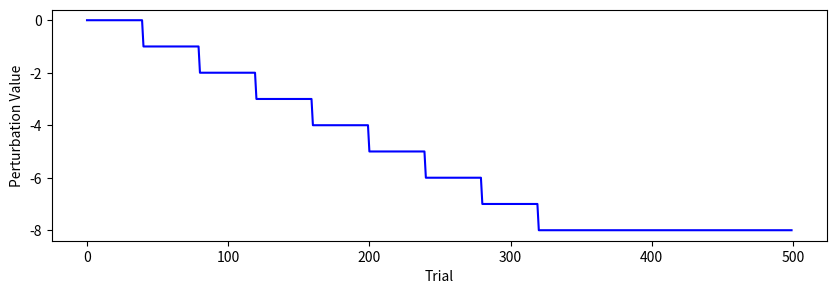

This figure's Python source: (Note: this script raises an exception after producing the figure.)
# %% [markdown]
# # Reward and Error Learning Simulation (Izawa & Shadmehr, 2011)

# %% [markdown]
# ## 1. Imports and Constants

# %%
import numpy as np
import pandas as pd
import matplotlib.pyplot as plt

# %%
# Simulation settings
total_trials = 200
gamma = 0.95          # discount factor
alpha_r = 0.04         # learning rate for reward prediction error
alpha_v = 0.15         # learning rate for value function
a = 0.9              # forgetting factor for perturbation

# Noise terms
s_h = 3
s_y_by_condition = {
    "ERR": 6.0,
    "EPE": 15.0,
    "RWD": 1e6  # essentially no observation
}
s_phat = 3
s_u = 1.25

target_radius = 3
beta = 0.001 # Scaling parameter for motor cost





# %%
# Create perturbation array p
step_size = -1         # Size of each step change
start_value = 0        # Starting value
baseline_trials = 0   # Number of trials for each level
step_length = 40
num_steps = 9          # Number of steps (including baseline)
plateau_length = 140    # Length of final plateau

# Calculate total trials needed
total_trials = baseline_trials + (step_length * num_steps) + plateau_length

# Initialize array
p = np.zeros(total_trials)

# Fill with pattern: baseline_trials of start_value, baseline_trials of start_value+step_size, etc.
p[0:baseline_trials] = start_value
last_trial = baseline_trials
for i in range(num_steps):
    step_end = last_trial + step_length
    p[last_trial:step_end] = start_value + (i * step_size)
    last_trial = step_end

# Add plateau at the end
p[last_trial:total_trials] = start_value + (num_steps-1) * step_size

# %%
plt.figure(figsize=(10, 3))
plt.plot(p, label='Perturbation p', color='blue')
plt.xlabel('Trial')
plt.ylabel('Perturbation Value')


# %% [markdown]
# ## 2. Task Environment Setup

# %%
def simulate(s_y, p, seed=42,  
             s_h=s_h, s_phat=s_phat, s_u=s_u, beta=beta, 
             A=a, 
             gamma=gamma, alpha_v=alpha_v, alpha_r=alpha_r, target_radius=target_radius):
    # Define system matrices (example values - adjust according to your paper)
    b = np.array([[0], [1]])  # input matrix
    C = np.array([[1, 1]])    # observation matrix
    A = np.array([[a, 0], [1, 0]])

    C = np.array([[1, 1]])            # 1x2 observation matrix
    Q = np.diag([s_phat**2, s_h**2])  # 2x2 process noise covariance

    total_trials = len(p)

    np.random.seed(seed)
    R = np.array([[s_y**2]])  # 1x1 observation noise covariance

    # Initialize variables with proper dimensions (+1 for k+1 terms)
    x = np.zeros((2, total_trials))        # True state [p; h]
    u = np.zeros(total_trials + 1)         # Motor command (k+1 needed)
    x_hat = np.zeros((2, total_trials + 1))# State estimate (k+1)
    P = np.zeros((2, 2, total_trials))     # Covariance (k only)
    K = np.zeros((2, 1, total_trials))     # Kalman gain (k only)
    
    # Observation/reward terms (k only)
    c = np.zeros(total_trials)
    y = np.zeros(total_trials)
    r = np.zeros(total_trials)
    delta = np.zeros(total_trials)
    
    # Noise terms (k only)
    n_h = np.random.normal(0, s_h, total_trials)
    n_y = np.random.normal(0, s_y, total_trials)
    n_p = np.random.normal(0, s_phat, total_trials)
    n_u = np.random.normal(0, s_u, total_trials)
    
    # Learning weights (k+1 needed)
    w_r = np.zeros(total_trials + 1)
    w_v = np.zeros(total_trials + 1)

    # Main simulation loop
    for k in range(total_trials):
        # =====================================================================
        # 1. True System Dynamics
        # =====================================================================
        # p[k] is predefined perturbation (e.g., rotation schedule)
        x[0, k] = p[k]                            # True perturbation
        x[1, k] = u[k] + n_h[k]                   # True hand position
        
        # =====================================================================
        # 2. Observation Model
        # =====================================================================
        c[k] = (C @ x[:, k])[0]                    # Cursor position (scalar)
        y[k] = c[k] + n_y[k]                      # Noisy observation (scalar)
        
        # =====================================================================
        # 3. Kalman Filter Update
        # =====================================================================
        if k == 0:
            x_hat_prev = x_hat[:, 0]
            P_prev = Q             # Initial covariance
        else:
            x_hat_prev = x_hat[:, k]
            P_prev = P[:, :, k-1]
        
        # Predict step
        x_hat_pred = A @ x_hat_prev + b * u[k]    # (2,) vector predict
        P_pred = A @ P_prev @ A.T + Q             # (2x2)
        
        S = C @ P_pred @ C.T + R
        K_k = P_pred @ C.T @ np.linalg.inv(S)
        K[:, :, k] = K_k

        residual = y[k] - (C @ x_hat_pred)[0]
        x_hat[:, k+1] = x_hat_pred + (K_k.flatten() * residual)
        P[:, :, k] = (np.eye(2) - K_k @ C) @ P_pred
        
        # =====================================================================
        # 4. Reward and Learning Updates
        # =====================================================================
        effort = beta * u[k] ** 2
        r[k] = 1 - effort if abs(c[k]) < target_radius else -effort
        
        if k > 0:
            # Temporal Difference Error
            delta[k] = r[k] + gamma * w_v[k] - w_v[k-1]
            
            # Update value and policy weights
            w_v[k+1] = w_v[k] + alpha_v * delta[k]
            w_r[k+1] = w_r[k] + alpha_r * delta[k] * n_u[k]
        else:
            # Initialize for k=0
            delta[0] = 0
            w_v[1] = w_v[0]
            w_r[1] = w_r[0]
        
        # =====================================================================
        # 5. Next Motor Command
        # =====================================================================
        u[k+1] = -x_hat[0, k] + w_r[k] + n_u[k]   # (scalar)
        u[k+1] = np.clip(u[k+1], -90, 90)

    # =====================================================================
    # 6. Compile Results (Trim k+1 variables to match trial count)
    # =====================================================================
    return pd.DataFrame({
        'trial': np.arange(total_trials),
        # True System
        'x_p': x[0, :],              # True perturbation
        'x_h': x[1, :],              # True hand position
        'c': c,                      # Cursor position
        'y': y,                      # Noisy observation
        # Estimates
        'x_hat_p': x_hat[0, :total_trials],  # Trim last element
        'x_hat_h': x_hat[1, :total_trials],
        # Motor Command
        'u': u[:total_trials],       # Trim last element
        # Learning Variables
        'w_r': w_r[:total_trials],
        'w_v': w_v[:total_trials],
        'r': r,
        'delta': delta,
        # Noise Terms
        'n_h': n_h,
        'n_y': n_y,
        'n_p': n_p,
        'n_u': n_u,
        # Covariance/Gain Terms
        'P_00': P[0, 0, :],
        'P_11': P[1, 1, :],
        'K_0': K[0, 0, :],
        'K_1': K[1, 0, :]
    })

# %% [markdown]
# ## 3. Run Simulation for Each Condition

# %%
condition = 'ERR'
s_y = s_y_by_condition[condition]
err_df = simulate(s_y, p)

# %%
plt.figure(figsize=(12, 6))

# Plot components with specified colors
plt.plot(err_df['trial'], err_df['x_h'], 'k-', label='Hand Position (x_h)')
plt.plot(err_df['trial'], err_df['x_hat_h'], 'g', label='Hand Position Estimate (x_hat_h)')
plt.plot(err_df['trial'], err_df['x_hat_p'], 'b-', label='Perturbation Estimate (x_hat_p)')
plt.plot(err_df['trial'], err_df['w_r'], 'r-', label='Reward Strategy (w_r)')
plt.plot(err_df['trial'], err_df['x_hat_p'] + err_df['w_r'], 'purple', label='Sum (x_hat_p + w_r)')

# Add labels and legend
plt.xlabel('Trial')
plt.ylabel('Value')
plt.title('Hand Position, Perturbation Estimate, and Reward Strategy')
plt.legend()
plt.grid(True)
plt.show()

# %%
plt.plot(err_df['K_0'], label='Kalman Gain (perturbation)')
plt.plot(err_df['K_1'], label='Kalman Gain (hand position)')
plt.title("Kalman Gains Over Trials")
plt.xlabel("Trial")
plt.ylabel("Gain")
plt.legend()
plt.grid(True)
plt.show()

# %%
resid = err_df['y'] - (err_df['x_hat_p'] + err_df['x_hat_h'])
plt.plot(resid)
plt.title("Observation Residual")
